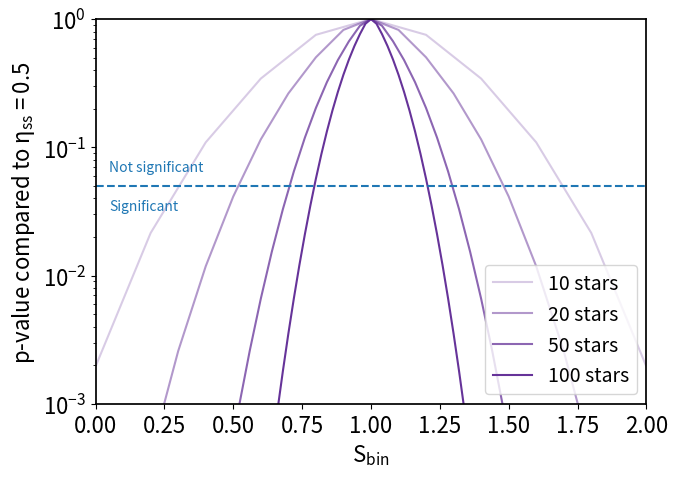

Write the Python code that produced this figure.
from scipy.stats import binomtest
import numpy as np
import matplotlib.pyplot as plt

import matplotlib as mpl

# my preferred settings
mpl.rc('lines',linewidth = 1.5)
mpl.rc('font',size = 14)
mpl.rc('axes',labelsize = 16, linewidth=1.25)
mpl.rc('xtick',labelsize = 16)
mpl.rc('ytick',labelsize = 16)
# enable math fonts
mpl.rc('mathtext', default = 'regular')
plt.rcParams['savefig.dpi'] = 400 


n_stars = np.array([10, 20, 50, 100])
alphas = [0.25, 0.5, 0.75, 1]
fiducial_rate = 0.5 # stars with planets (sbin <= 2)


fig, ax = plt.subplots(1, 1, sharex=True, figsize=(7, 5))
plt.subplots_adjust(hspace=0)

for i, n_star in enumerate(n_stars):
    pvalues = []
    pvalues_low = []
    pvalues_high = []
    sbin = np.arange(0, 2.0001, 0.0001)
    int_list = [int(x) for x in n_star * fiducial_rate*sbin]
    n_successes = np.unique(int_list)
    for n_obs in n_successes:
        result = binomtest(n_obs, n_star, p=fiducial_rate, alternative='two-sided')
        pvalues.append(result.pvalue)
        print(n_star, n_obs, n_obs/n_star, result.pvalue, result.proportion_ci(confidence_level=0.95))

        result = binomtest(int(n_obs-np.sqrt(n_obs)), n_star, p=fiducial_rate, alternative='two-sided')
        pvalues_low.append(result.pvalue)
        print(n_star, n_obs, int(n_obs-np.sqrt(n_obs)), int(n_obs-np.sqrt(n_obs))/n_star, result.pvalue, result.proportion_ci(confidence_level=0.95))

        result = binomtest(min(n_star, int(n_obs+np.sqrt(n_obs))), n_star, p=fiducial_rate, alternative='two-sided')
        pvalues_high.append(result.pvalue)
        print(n_star, n_obs, int(n_obs+np.sqrt(n_obs)), int(n_obs+np.sqrt(n_obs))/n_star, result.pvalue, result.proportion_ci(confidence_level=0.95))

    #plt.fill_between(n_successes/n_star/fiducial_rate, pvalues_low, pvalues_high, alpha=alphas[i]-0.1, color='rebeccapurple', label='{} stars/bin'.format(n_star))
    plt.plot(n_successes/n_star/fiducial_rate, pvalues, alpha=alphas[i], c='rebeccapurple', label='{} stars'.format(n_star))

plt.axhline(0.05, linestyle='--')
plt.yscale('log')
plt.ylim(1*10**(-3), 1)
plt.xlim(0,2)
plt.text(0.05, 0.07, 'Not significant', ha='left', va='center', fontsize=10, color='C0')
plt.text(0.05, 0.035, 'Significant', ha='left', va='center', fontsize=10, color='C0')
plt.xlabel('$S_{bin}$')
plt.ylabel(r'p-value compared to $\eta_{ss}=0.5$')
plt.legend(loc='lower right')

plt.tight_layout()
plt.savefig('binomial_sim_perfect.png', dpi=250)
